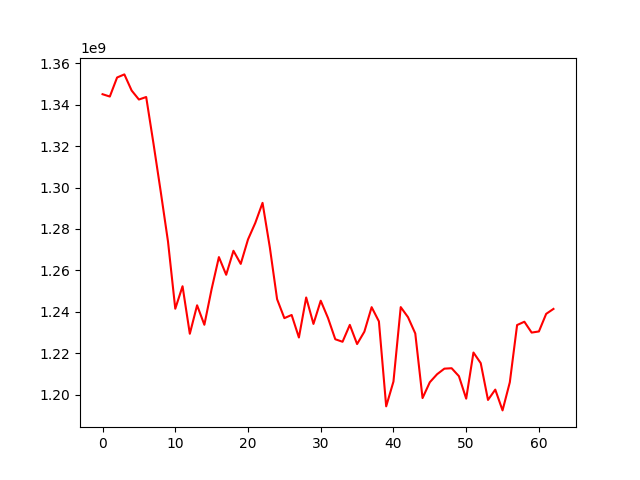

Data behind this chart, as committed beside it:
, 0
0, 1345070286
1, 1343940983
2, 1353142951
3, 1354638586
4, 1346856902
5, 1342502682
6, 1343714907
7, 1321312841
8, 1297996890
9, 1273911370
10, 1241442630
11, 1252306412
12, 1229348308
13, 1243102947
14, 1233696558
15, 1250979284
16, 1266388814
17, 1257847214
18, 1269440661
19, 1263103269
20, 1274913376
21, 1282873726
22, 1292584017
23, 1271115591
24, 1246054904
25, 1236899563
26, 1238425151
27, 1227547284
28, 1246880438
29, 1234105833
30, 1245311698
31, 1236968486
32, 1226705606
33, 1225483806
34, 1233642939
35, 1224379972
36, 1230358925
37, 1242198468
38, 1235325990
39, 1194284360
40, 1206261164
41, 1242225817
42, 1237363643
43, 1229503070
44, 1198286016
45, 1205937428
46, 1209805025
47, 1212495406
48, 1212703030
49, 1208870695
50, 1198008782
51, 1220289137
52, 1215163403
53, 1197383517
54, 1202375968
55, 1192331787
56, 1205910091
57, 1233556979
58, 1235166091
59, 1229925190
... 3 more rows
